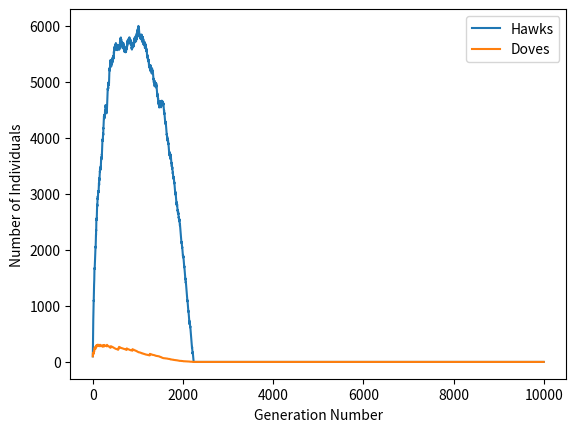

The matplotlib source for this figure:
import matplotlib.pyplot as plt
import seaborn as sns
import math
import random
from random import randint


#0 is the dove strategy
#1 is the hawk strategy

#getting 1 food allows survival, getting 2 food allows replication
#p/q<1 food is p/q chance of surviving
#1+p/q>1 food is p/q chance of replicating

population=([0]*100)+([1]*100) #array of individuals, with either hawk or dove strategy, this is the initial population
T=10000 #run time (let's call it days)
t=0 #start time
G=30 #total prize
C=100 #cost
N=2

hawks=[population.count(1)]
doves=[population.count(0)]
time=[0]

while t<T:
    
    n=5 #math.ceil(len(population)/N)    
    
    for i in range(n):        
        
        game=[]
        
        for j in range(N):
            if len(population)>N-1:
                game.append(random.choice(population))
        
        if game.count(1)==1: #one hawk
            for j in range(game.count(1)):
                p=random.uniform(0,1)
                if G<1:
                    if p>G:
                        population.remove(1)                        
                elif G%1==0:
                    for l in range(math.floor(G-1)):
                        population.append(1)
                else:
                    for l in range(math.floor(G-1)):
                        population.append(1)
                    if p<(G-1)%1:
                        population.append(1)
            for j in range(game.count(0)):
                population.remove(0)
                
        elif game.count(1)==0: #no hawks
            for j in range(game.count(0)):   
                p=random.uniform(0,1)
                if G/game.count(0)<1:
                    if p>G/game.count(0):
                        population.remove(0)                
                elif (G/game.count(0))%1==0:
                    for l in range(math.floor((G/game.count(0)))-1):
                        population.append(0)
                else:
                    for l in range(math.floor((G/game.count(0)))-1):
                        population.append(0)
                    if ((G/game.count(0))-1)%1>p:
                        population.append(0)            
            
        else: #two or more hawks
            for j in range(game.count(1)):
                p=random.uniform(0,1)
                if (G/game.count(1))-C*(game.count(1)-1)<1:
                    if p>(G/game.count(1))-C*(game.count(1)-1):
                        population.remove(1)                        
                elif (G/game.count(1))-C*(game.count(1)-1)%1==0:
                    for l in range(math.floor((G/game.count(1))-C*(game.count(1)-1))-1):
                        population.append(1)
                else:
                    for l in range(math.floor(((G/game.count(1))-C*(game.count(1)-1))-1)):
                        population.append(1)
                    if p<(((G/game.count(1))-C*(game.count(1)-1))-1)%1:
                        population.append(1)
            for j in range(game.count(0)):
                population.remove(0)     
        
    t = t + 1
    
    hawks.append(population.count(1))
    doves.append(population.count(0))
    time.append(t)
   
plt.plot(time,hawks, label="Hawks")
plt.plot(time,doves, label="Doves")
plt.xlabel("Generation Number")
plt.ylabel("Number of Individuals")
plt.legend()

#plt.rcParams['pdf.fonttype'] = 42
#plt.savefig('MultiplayerHawksandDovesPureStrategy.pdf',bbox_inches='tight',transparent = True)

plt.show()
